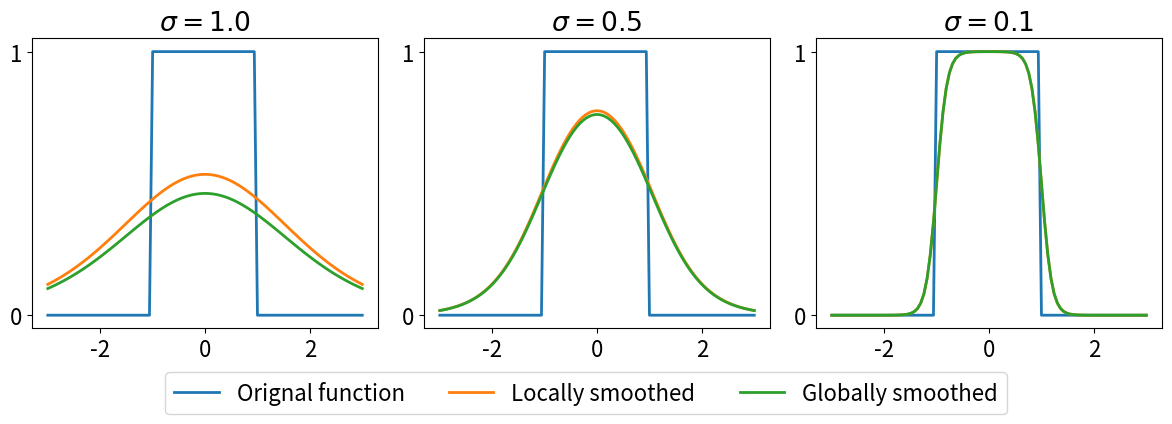

Source code (Python):
# Copyright 2024 Google LLC
#
# Licensed under the Apache License, Version 2.0 (the "License");
# you may not use this file except in compliance with the License.
# You may obtain a copy of the License at
#
#     https://www.apache.org/licenses/LICENSE-2.0
#
# Unless required by applicable law or agreed to in writing, software
# distributed under the License is distributed on an "AS IS" BASIS,
# WITHOUT WARRANTIES OR CONDITIONS OF ANY KIND, either express or implied.
# See the License for the specific language governing permissions and
# limitations under the License.

import matplotlib.pyplot as plt
from matplotlib import rcParams
import numpy as np


rcParams.update({
    'font.size': 16,
    'lines.linewidth': 2,
    'mathtext.fontset': 'dejavusans',
})

sigma = 0.5

def fun(x):
  return np.where(x>=-1., 1, 0)*np.where(x<1, 1, 0)

def sigmoid(x, sigma):
  return 1/(1+np.exp(-x/sigma))

def local_smooth_fun(x, sigma):
  pia = sigmoid(x+1, sigma)
  pib = sigmoid(1-x, sigma)
  return pia*pib

def global_smooth_fun(x, sigma):
  pia = sigmoid(-1-x, sigma)
  pib = sigmoid(1-x, sigma)
  return (pib - pia)

xs = np.linspace(-3, 3, 100)
fig, axs = plt.subplots(1, 3, figsize=(12, 4))
for ax, sigma in zip(axs, [1.0, 0.5, 0.1]):
  ax.plot(xs, fun(xs), label='Orignal function')
  ax.plot(xs, local_smooth_fun(xs, sigma), label='Locally smoothed')
  ax.plot(xs, global_smooth_fun(xs, sigma), label='Globally smoothed')
  ax.set_title(f'$\sigma={sigma}$')
  ax.legend()
  handles, labels = ax.get_legend_handles_labels()
  ax.get_legend().remove()
  ax.locator_params(axis='y', nbins=2)
  ax.locator_params(axis='x', nbins=5)
fig.legend(
    handles,
    labels,
    loc='lower center',
    ncols=3,
    bbox_to_anchor=(0.5, -0.1)
)
fig.tight_layout()
# fig.savefig('global_vs_local_smoothing.pdf', format='pdf', bbox_inches='tight')

plt.show()

# For curiosity, compute total variations
sigma = 1.
local_total_var = np.mean(np.abs(fun(xs) - local_smooth_fun(xs, sigma)))
global_total_var = np.mean(np.abs(fun(xs) - global_smooth_fun(xs, sigma)))
print(f'local total var: {local_total_var}, global total var: {global_total_var}')
